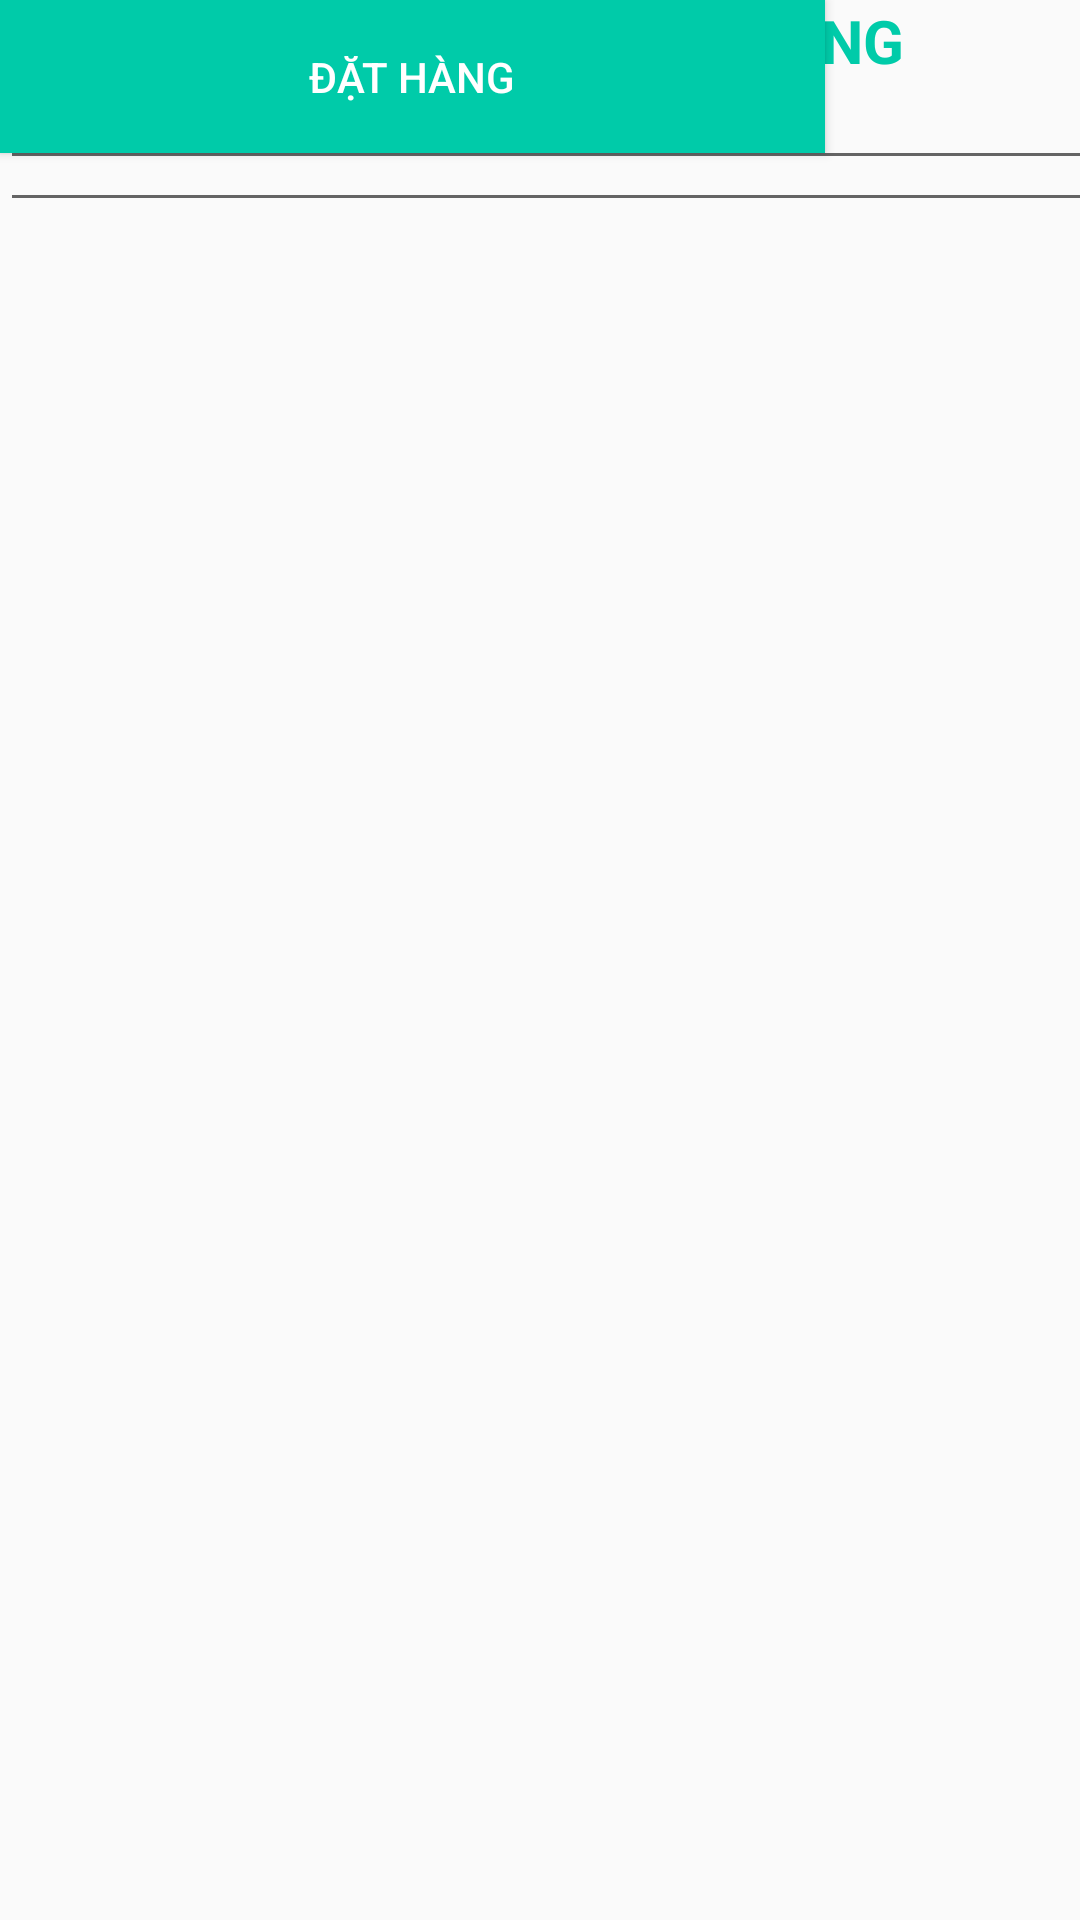

Here is an Android app screen rendered from its layout file. Give the layout XML and the strings, colors and styles it references.
<!-- AndroidManifest.xml: application theme Theme.QuanLyQuanCom -->
<!-- res/layout/nhapdiachi.xml -->
<?xml version="1.0" encoding="utf-8"?>
<androidx.constraintlayout.widget.ConstraintLayout xmlns:android="http://schemas.android.com/apk/res/android"
    xmlns:tools="http://schemas.android.com/tools"
    android:layout_width="match_parent"
    android:layout_height="match_parent">

    <LinearLayout
        android:layout_width="401dp"
        android:layout_height="378dp"
        android:orientation="vertical"
        tools:ignore="MissingConstraints"
        tools:layout_editor_absoluteX="10dp"
        tools:layout_editor_absoluteY="1dp">

        <TextView
            android:id="@+id/textView7"
            android:layout_width="match_parent"
            android:layout_height="wrap_content"
            android:gravity="center"
            android:text="XÁC NHẬN ĐẶT HÀNG"
            android:textColor="@color/color"
            android:textSize="20dp"
            android:textStyle="bold" />
    </LinearLayout>

    <TextView
        android:id="@+id/textView5"
        android:layout_width="371dp"
        android:layout_height="57dp"
        android:text="Nhập số điện thoại: "
        tools:layout_editor_absoluteX="16dp"
        tools:layout_editor_absoluteY="80dp"
        tools:ignore="MissingConstraints" />

    <TextView
        android:id="@+id/textView6"
        android:layout_width="371dp"
        android:layout_height="57dp"
        android:text="Địa Chỉ Giao Hàng: "
        tools:layout_editor_absoluteX="13dp"
        tools:layout_editor_absoluteY="191dp"
        tools:ignore="MissingConstraints" />

    <EditText
        android:id="@+id/editTextPhone"
        android:layout_width="368dp"
        android:layout_height="74dp"
        android:ems="10"
        android:inputType="phone"
        tools:layout_editor_absoluteX="13dp"
        tools:layout_editor_absoluteY="80dp"
        tools:ignore="MissingConstraints" />

    <EditText
        android:id="@+id/editTextText3"
        android:layout_width="369dp"
        android:layout_height="60dp"
        android:ems="10"
        android:inputType="text"
        tools:layout_editor_absoluteX="13dp"
        tools:layout_editor_absoluteY="206dp"
        tools:ignore="MissingConstraints" />

    <Button
        android:id="@+id/button"
        android:layout_width="275dp"
        android:layout_height="51dp"
        android:text="ĐẶT HÀNG"
        android:textColor="@color/white"
        android:background="@color/color"
        tools:layout_editor_absoluteX="68dp"
        tools:layout_editor_absoluteY="303dp"
        tools:ignore="MissingConstraints" />

</androidx.constraintlayout.widget.ConstraintLayout>
<!-- resources referenced by this layout -->
<resources>
  <color name="color">#00cba9</color>
  <color name="white">#FFFFFFFF</color>
  <style name="Theme.QuanLyQuanCom" parent="Theme.AppCompat.Light.DarkActionBar">
          
          <item name="colorPrimary">@color/purple_500</item>
          <item name="colorPrimaryDark">@color/purple_700</item>
          <item name="colorAccent">@color/teal_200</item>
          
          <item name="colorSecondary">@color/teal_200</item>
          <item name="colorSecondaryVariant">@color/teal_700</item>
          <item name="colorOnSecondary">@color/black</item>
          <item name="android:statusBarColor" tools:targetApi="1">?attr/colorPrimaryVariant</item>
      </style>
  <color name="purple_500">#FF6200EE</color>
  <color name="purple_700">#FF3700B3</color>
  <color name="teal_200">#FF03DAC5</color>
  <color name="teal_700">#FF018786</color>
  <color name="black">#FF000000</color>
</resources>
